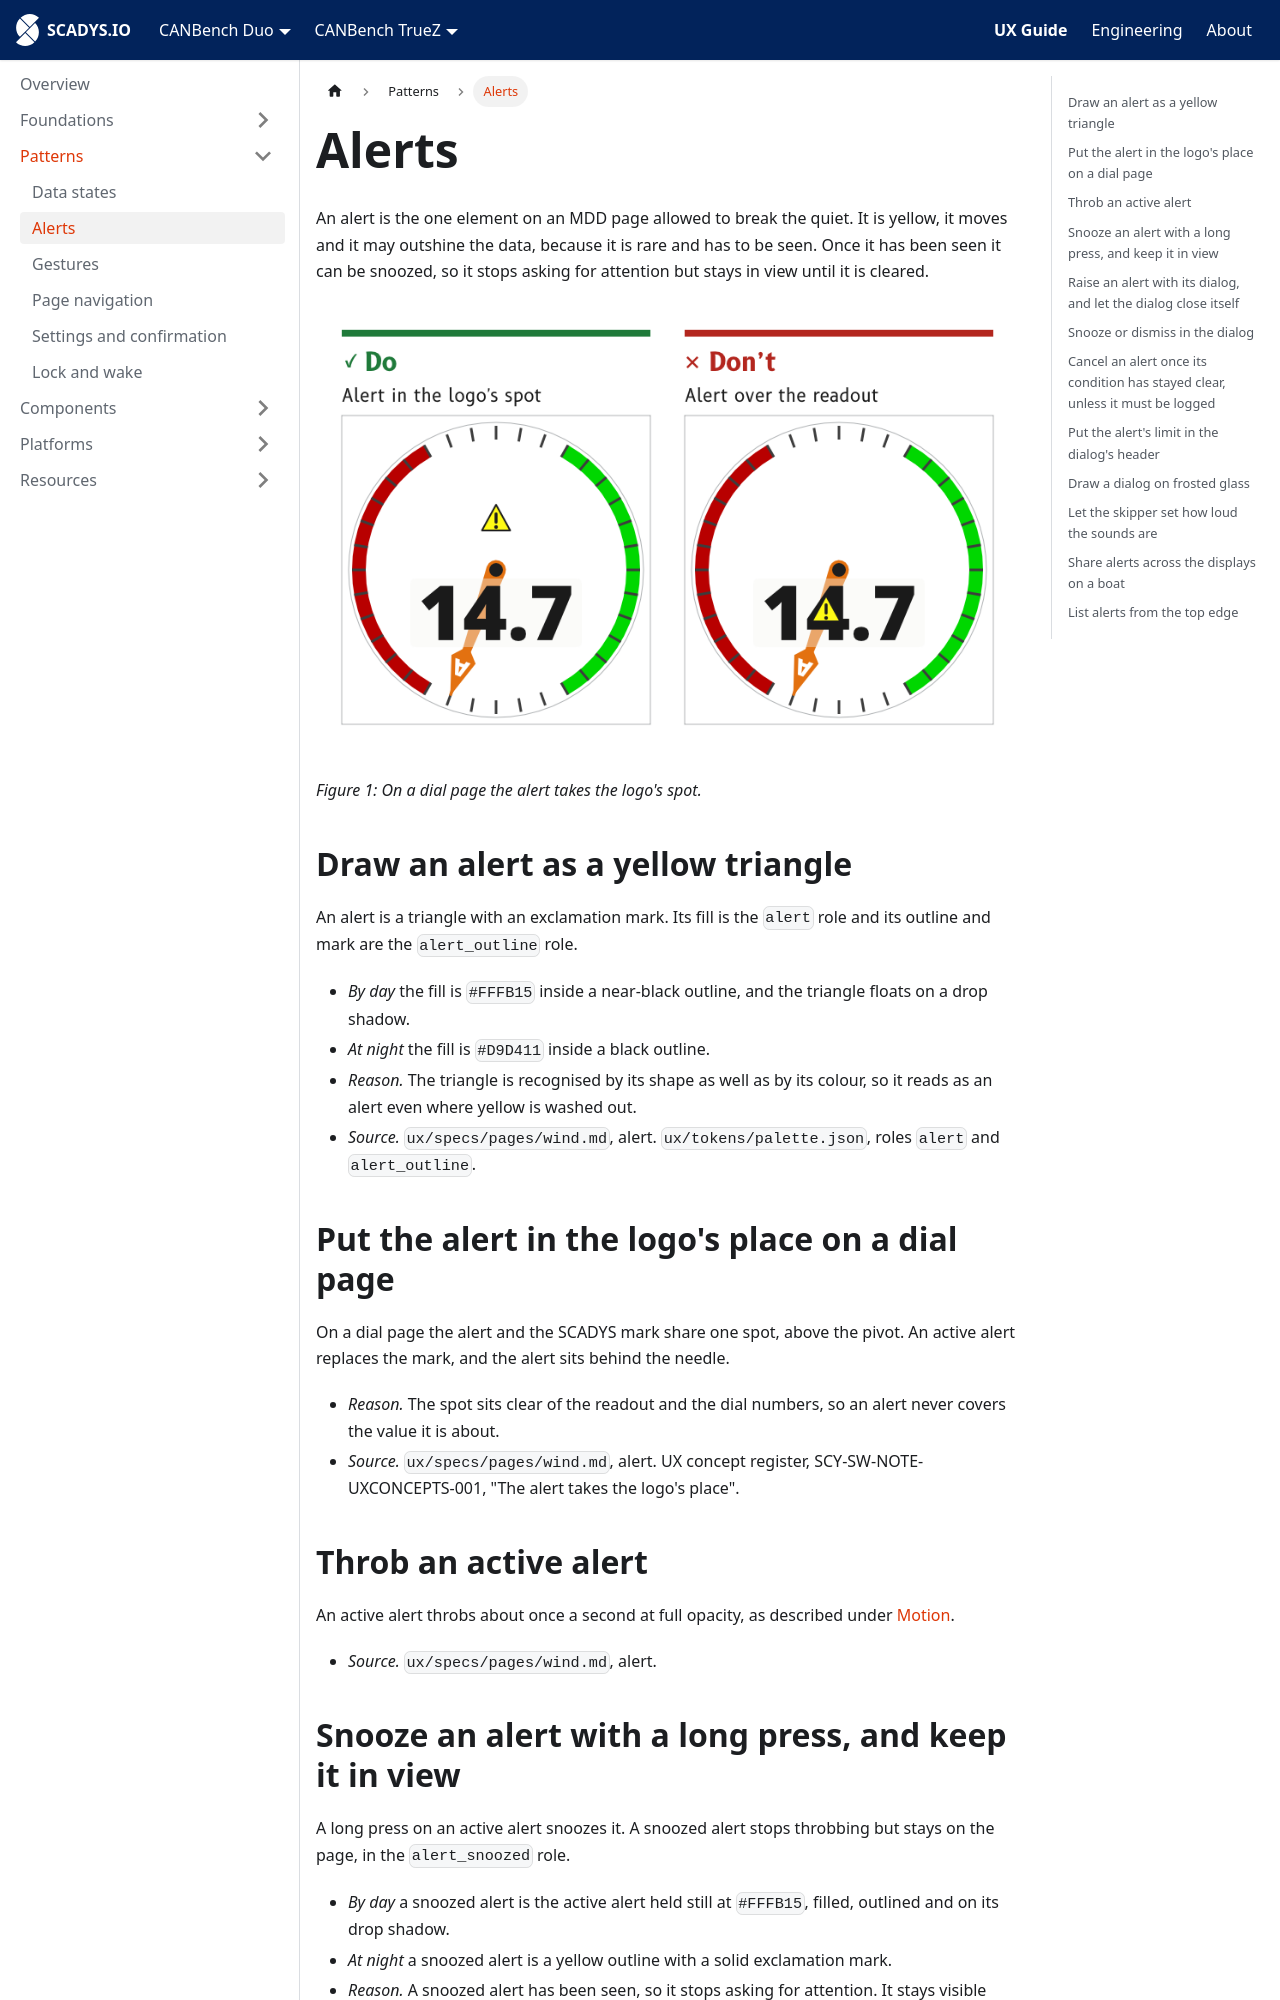

repository: SCADYS-IO/docs.scadys.io · page: ux-guide/patterns/alerts.html · generator: docusaurus

---
sidebar_position: 3
title: Alerts
---

# Alerts

An alert is the one element on an MDD page allowed to break the quiet. It is yellow, it moves and it may outshine the data, because it is rare and has to be seen. Once it has been seen it can be snoozed, so it stops asking for attention but stays in view until it is cleared.

![Do: the alert takes the logo's spot above the pivot, clear of the readout. Don't: the alert is placed over the wind-speed digits.](./img/alerts-logo-spot.png)

*Figure 1: On a dial page the alert takes the logo's spot.*

## Draw an alert as a yellow triangle

An alert is a triangle with an exclamation mark. Its fill is the `alert` role and its outline and mark are the `alert_outline` role.

- *By day* the fill is `#FFFB15` inside a near-black outline, and the triangle floats on a drop shadow.
- *At night* the fill is `#D9D411` inside a black outline.
- *Reason.* The triangle is recognised by its shape as well as by its colour, so it reads as an alert even where yellow is washed out.
- *Source.* `ux/specs/pages/wind.md`, alert. `ux/tokens/palette.json`, roles `alert` and `alert_outline`.

## Put the alert in the logo's place on a dial page

On a dial page the alert and the SCADYS mark share one spot, above the pivot. An active alert replaces the mark, and the alert sits behind the needle.

- *Reason.* The spot sits clear of the readout and the dial numbers, so an alert never covers the value it is about.
- *Source.* `ux/specs/pages/wind.md`, alert. UX concept register, SCY-SW-NOTE-UXCONCEPTS-001, "The alert takes the logo's place".

## Throb an active alert

An active alert throbs about once a second at full opacity, as described under [Motion](../foundations/motion.md#throb-an-active-alert-and-hold-a-snoozed-one-still).

- *Source.* `ux/specs/pages/wind.md`, alert.

## Snooze an alert with a long press, and keep it in view

A long press on an active alert snoozes it. A snoozed alert stops throbbing but stays on the page, in the `alert_snoozed` role.

- *By day* a snoozed alert is the active alert held still at `#FFFB15`, filled, outlined and on its drop shadow.
- *At night* a snoozed alert is a yellow outline with a solid exclamation mark.
- *Reason.* A snoozed alert has been seen, so it stops asking for attention. It stays visible because the condition behind it has not gone away. An outline-only form by day was too hard to see on the white card.
- *Source.* `ux/specs/pages/wind.md`, alert. Palette rulings, SCY-SW-DECISION-PALETTE-001, consequences.
